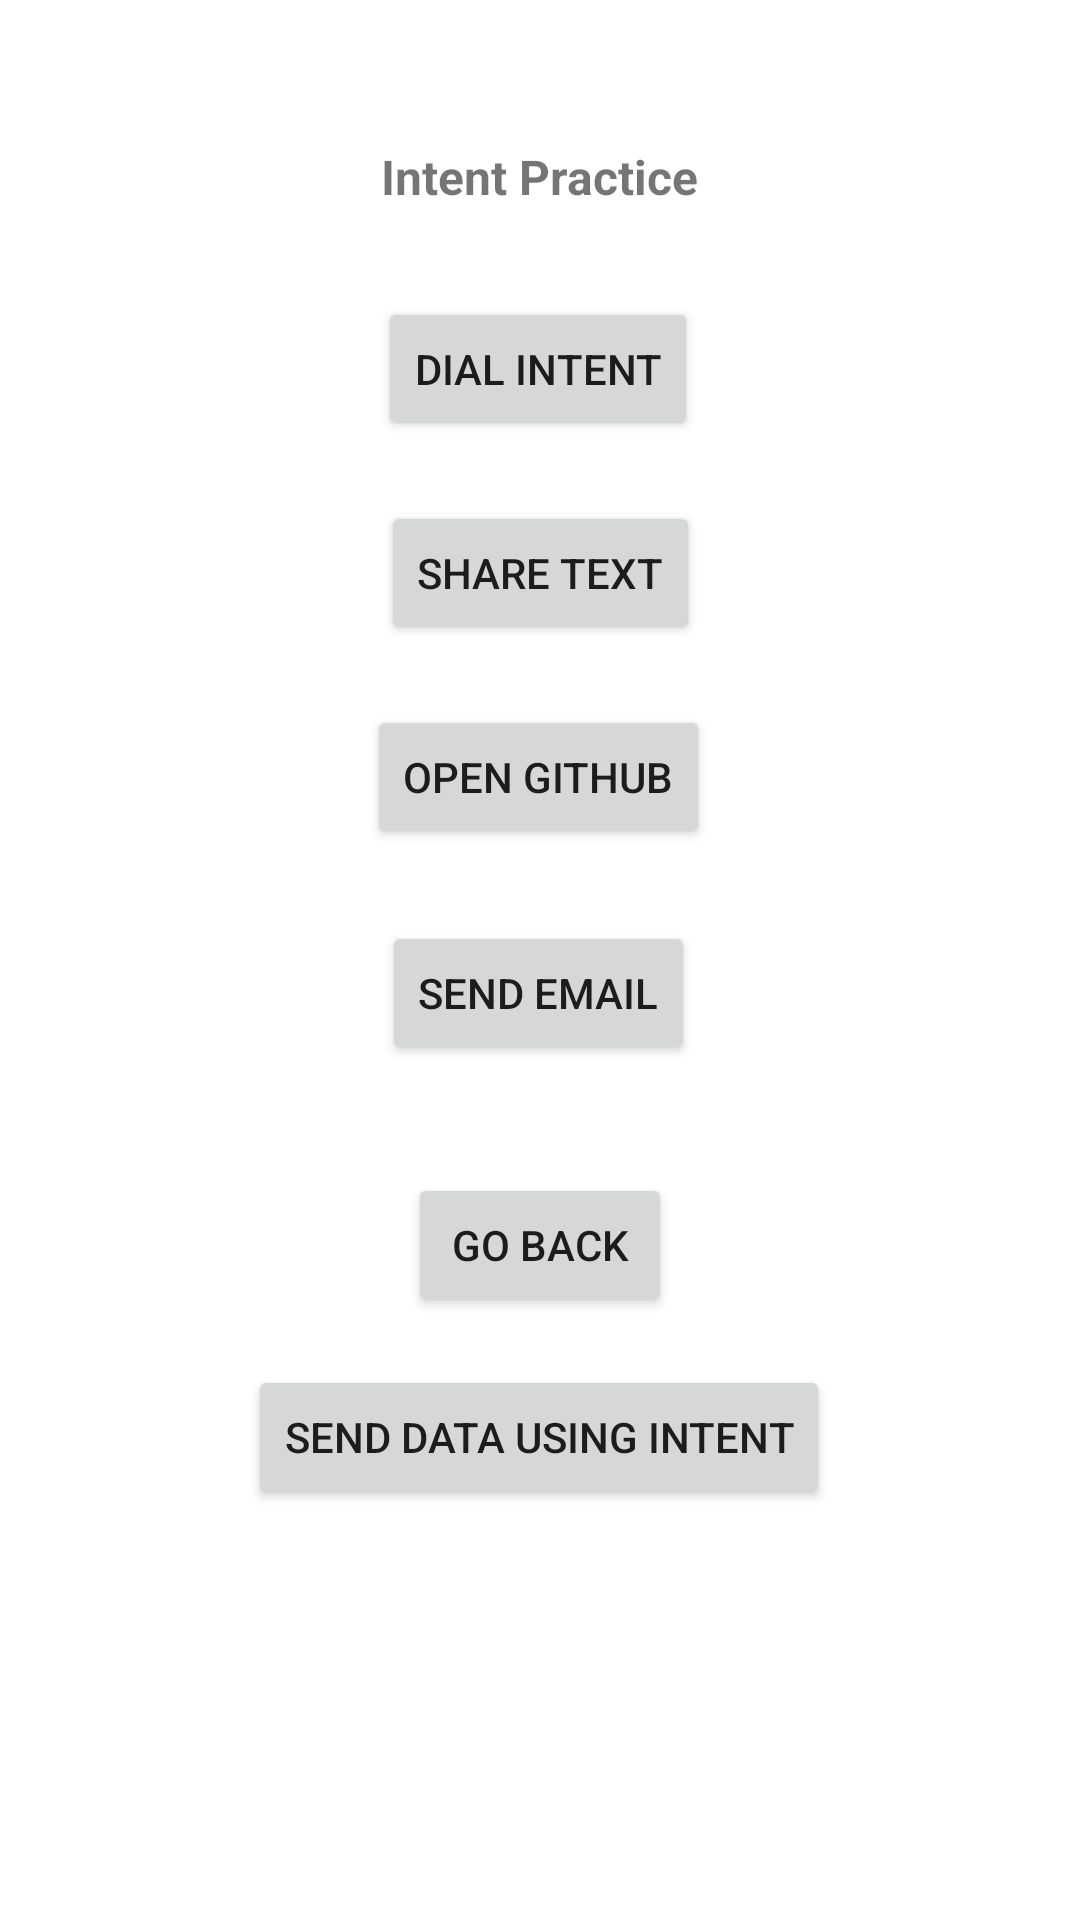

The Android layout XML behind this screen, and the referenced resources:
<!-- AndroidManifest.xml: application theme Theme.MC_Revision_All_Concepts -->
<!-- res/layout/activity_intent_practice.xml -->
<?xml version="1.0" encoding="utf-8"?>
<androidx.constraintlayout.widget.ConstraintLayout xmlns:android="http://schemas.android.com/apk/res/android"
    xmlns:app="http://schemas.android.com/apk/res-auto"
    xmlns:tools="http://schemas.android.com/tools"
    android:layout_width="match_parent"
    android:layout_height="match_parent"
    tools:context=".Intent_Practice">

    <TextView
        android:id="@+id/header"
        android:layout_width="wrap_content"
        android:layout_height="wrap_content"
        android:layout_marginTop="48dp"
        android:text="Intent Practice"
        android:textSize="16sp"
        android:textStyle="bold"
        app:layout_constraintEnd_toEndOf="parent"
        app:layout_constraintStart_toStartOf="parent"
        app:layout_constraintTop_toTopOf="parent" />

    <androidx.constraintlayout.widget.Guideline
        android:id="@+id/guideline4"
        android:layout_width="wrap_content"
        android:layout_height="wrap_content"
        android:orientation="horizontal"
        app:layout_constraintGuide_begin="87dp" />

    <Button
        android:id="@+id/dialBtn"
        android:layout_width="wrap_content"
        android:layout_height="wrap_content"
        android:layout_marginTop="12dp"
        android:text="Dial Intent"
        app:layout_constraintEnd_toEndOf="parent"
        app:layout_constraintHorizontal_bias="0.498"
        app:layout_constraintStart_toStartOf="parent"
        app:layout_constraintTop_toTopOf="@+id/guideline4" />

    <Button
        android:id="@+id/shareTxtBtn"
        android:layout_width="wrap_content"
        android:layout_height="wrap_content"
        android:layout_marginTop="20dp"
        android:text="Share Text"
        app:layout_constraintEnd_toEndOf="parent"
        app:layout_constraintHorizontal_bias="0.501"
        app:layout_constraintStart_toStartOf="parent"
        app:layout_constraintTop_toBottomOf="@+id/dialBtn" />

    <Button
        android:id="@+id/webIntentBtn"
        android:layout_width="wrap_content"
        android:layout_height="wrap_content"
        android:layout_marginTop="20dp"
        android:text="Open Github"
        app:layout_constraintEnd_toEndOf="parent"
        app:layout_constraintHorizontal_bias="0.498"
        app:layout_constraintStart_toStartOf="parent"
        app:layout_constraintTop_toBottomOf="@+id/shareTxtBtn" />

    <Button
        android:id="@+id/sendEmailBtn"
        android:layout_width="wrap_content"
        android:layout_height="wrap_content"
        android:layout_marginTop="24dp"
        android:text="Send Email"
        app:layout_constraintEnd_toEndOf="parent"
        app:layout_constraintHorizontal_bias="0.498"
        app:layout_constraintStart_toStartOf="parent"
        app:layout_constraintTop_toBottomOf="@+id/webIntentBtn" />

    <Button
        android:id="@+id/backBtn"
        android:layout_width="wrap_content"
        android:layout_height="wrap_content"
        android:layout_marginTop="36dp"
        android:text="Go Back"
        app:layout_constraintEnd_toEndOf="parent"
        app:layout_constraintStart_toStartOf="parent"
        app:layout_constraintTop_toBottomOf="@+id/sendEmailBtn" />

    <Button
        android:id="@+id/sentDataBtn"
        android:layout_width="wrap_content"
        android:layout_height="wrap_content"
        android:layout_marginTop="16dp"
        android:text="Send Data Using Intent"
        app:layout_constraintEnd_toEndOf="parent"
        app:layout_constraintHorizontal_bias="0.498"
        app:layout_constraintStart_toStartOf="parent"
        app:layout_constraintTop_toBottomOf="@+id/backBtn" />
</androidx.constraintlayout.widget.ConstraintLayout>
<!-- resources referenced by this layout -->
<resources>
  <style name="Theme.MC_Revision_All_Concepts" parent="Theme.MaterialComponents.DayNight.DarkActionBar">
          
          <item name="colorPrimary">@color/purple_500</item>
          <item name="colorPrimaryVariant">@color/purple_700</item>
          <item name="colorOnPrimary">@color/white</item>
          
          <item name="colorSecondary">@color/teal_200</item>
          <item name="colorSecondaryVariant">@color/teal_700</item>
          <item name="colorOnSecondary">@color/black</item>
          
          <item name="android:statusBarColor" tools:targetApi="l">?attr/colorPrimaryVariant</item>
          
      </style>
  <!-- not gathered from this repository: default colours our renderer supplied (Android Studio template values) -->
  <color name="purple_500">#FF6200EE</color>
  <color name="purple_700">#FF3700B3</color>
  <color name="teal_200">#FF03DAC5</color>
  <color name="teal_700">#FF018786</color>
  <color name="black">#FF000000</color>
  <color name="white">#FFFFFFFF</color>
</resources>
